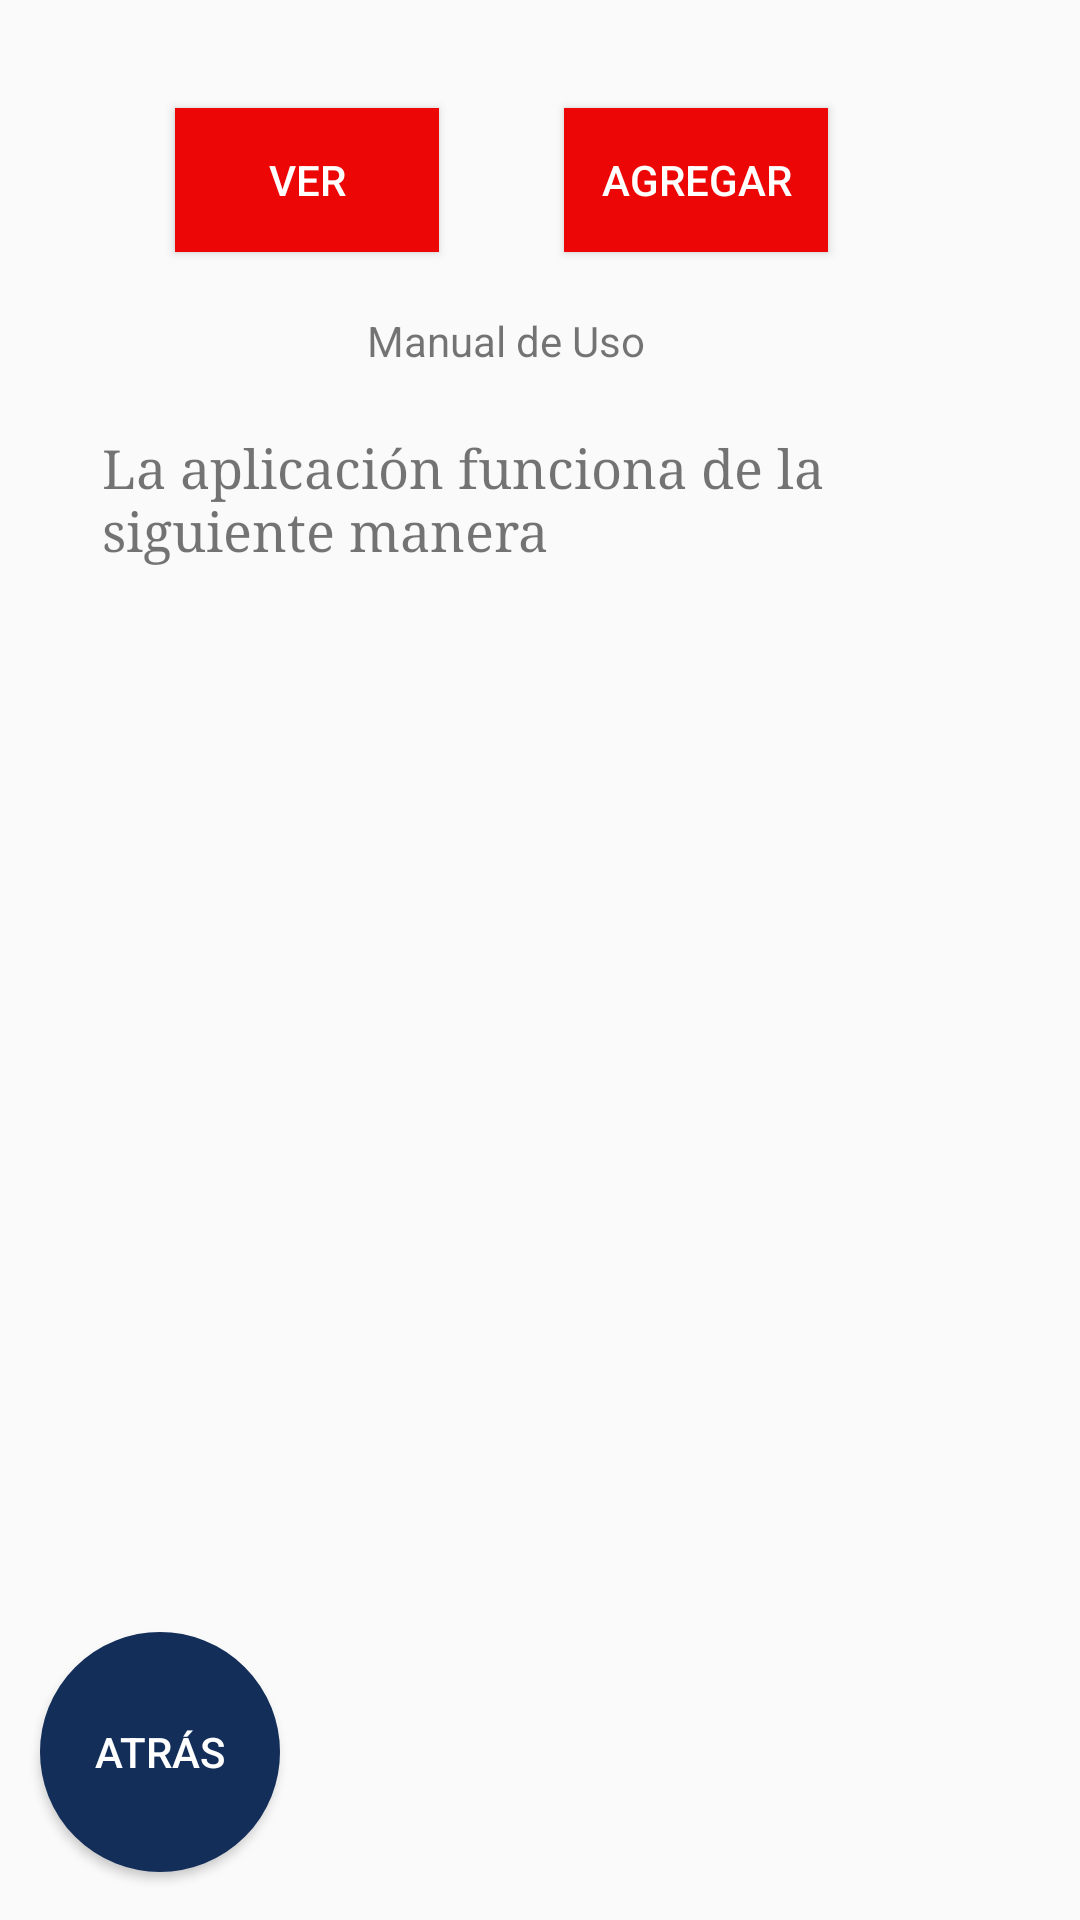

Android layout source for this screen:
<!-- AndroidManifest.xml: application theme AppTheme -->
<!-- res/layout/activity_manual.xml -->
<?xml version="1.0" encoding="utf-8"?>

<androidx.constraintlayout.widget.ConstraintLayout xmlns:android="http://schemas.android.com/apk/res/android"
    xmlns:app="http://schemas.android.com/apk/res-auto"
    xmlns:tools="http://schemas.android.com/tools"
    android:layout_width="match_parent"
    android:layout_height="match_parent"
    tools:context=".Manual">

    <Button
        android:id="@+id/verBtn"
        android:layout_width="wrap_content"
        android:layout_height="wrap_content"
        android:layout_marginStart="36dp"
        android:layout_marginTop="36dp"
        android:background="#EC0606"
        android:text="@string/btnVer"
        android:textColor="#FFFFFF"
        app:layout_constraintEnd_toStartOf="@+id/agregarBtn"
        app:layout_constraintHorizontal_bias="0.351"
        app:layout_constraintStart_toStartOf="parent"
        app:layout_constraintTop_toTopOf="parent" />

    <Button
        android:id="@+id/agregarBtn"
        android:layout_width="wrap_content"
        android:layout_height="wrap_content"
        android:layout_marginTop="36dp"
        android:layout_marginEnd="84dp"
        android:background="#EC0606"
        android:text="@string/btnAgregar"
        android:textColor="#FFFFFF"
        app:layout_constraintEnd_toEndOf="parent"
        app:layout_constraintTop_toTopOf="parent" />

    <TextView
        android:id="@+id/txtInfo"
        android:layout_width="match_parent"
        android:layout_height="match_parent"
        android:layout_marginStart="34dp"
        android:layout_marginTop="144dp"
        android:layout_marginEnd="34dp"
        android:layout_marginBottom="104dp"
        android:fontFamily="serif"
        android:scrollbars="vertical"
        android:text="@string/txtInfo"
        android:textSize="18sp"
        app:layout_constraintBottom_toBottomOf="parent"
        app:layout_constraintEnd_toEndOf="parent"
        app:layout_constraintHorizontal_bias="1.0"
        app:layout_constraintStart_toStartOf="parent"
        app:layout_constraintTop_toTopOf="parent"
        app:layout_constraintVertical_bias="0.0" />

    <TextView
        android:id="@+id/labelInfo"
        android:layout_width="wrap_content"
        android:layout_height="wrap_content"
        android:layout_marginTop="20dp"
        android:text="@string/manualLabel"
        app:layout_constraintEnd_toEndOf="parent"
        app:layout_constraintHorizontal_bias="0.457"
        app:layout_constraintStart_toStartOf="parent"
        app:layout_constraintTop_toBottomOf="@+id/verBtn" />

    <Button
        android:id="@+id/back_manual"
        android:layout_width="80dp"
        android:layout_height="80dp"
        android:layout_marginTop="8dp"
        android:background="@drawable/button_bg_round"
        android:padding="15dp"
        android:text="@string/bnt_atras"
        android:textColor="#FFFFFF"
        android:textSize="14sp"
        app:layout_constraintBottom_toBottomOf="parent"
        app:layout_constraintEnd_toEndOf="parent"
        app:layout_constraintHorizontal_bias="0.048"
        app:layout_constraintStart_toStartOf="parent"
        app:layout_constraintTop_toBottomOf="@+id/txtInfo"
        app:layout_constraintVertical_bias="0.0" />


</androidx.constraintlayout.widget.ConstraintLayout>
<!-- resources referenced by this layout -->
<resources>
  <!-- drawable button_bg_round (drawable) -->
  <?xml version="1.0" encoding="utf-8"?>
  
  <selector xmlns:android="http://schemas.android.com/apk/res/android">
      <item>
          <shape android:shape="oval">
              <stroke android:color="#132e59" android:width="5dp" />
              <solid android:color="#132e59"/>
              <size android:width="150dp" android:height="150dp"/>
          </shape>
      </item>
  </selector>
  <string name="bnt_atras">Atrás</string>
  <string name="btnAgregar">Agregar</string>
  <string name="btnVer">Ver</string>
  <string name="manualLabel">Manual de Uso</string>
  <string name="txtInfo">La aplicación funciona de la siguiente manera</string>
  <style name="AppTheme" parent="Theme.AppCompat.Light.DarkActionBar">
          
          <item name="colorPrimary">@color/colorPrimary</item>
          <item name="colorPrimaryDark">@color/colorPrimaryDark</item>
          <item name="colorAccent">@color/colorAccent</item>
          <item name="colorButtonNormal">@color/colorButton</item>
      </style>
  <color name="colorPrimary">#004171</color>
  <color name="colorPrimaryDark">#0F5287</color>
  <color name="colorAccent">#C1CFCE</color>
  <color name="colorButton">#1B3147</color>
</resources>
